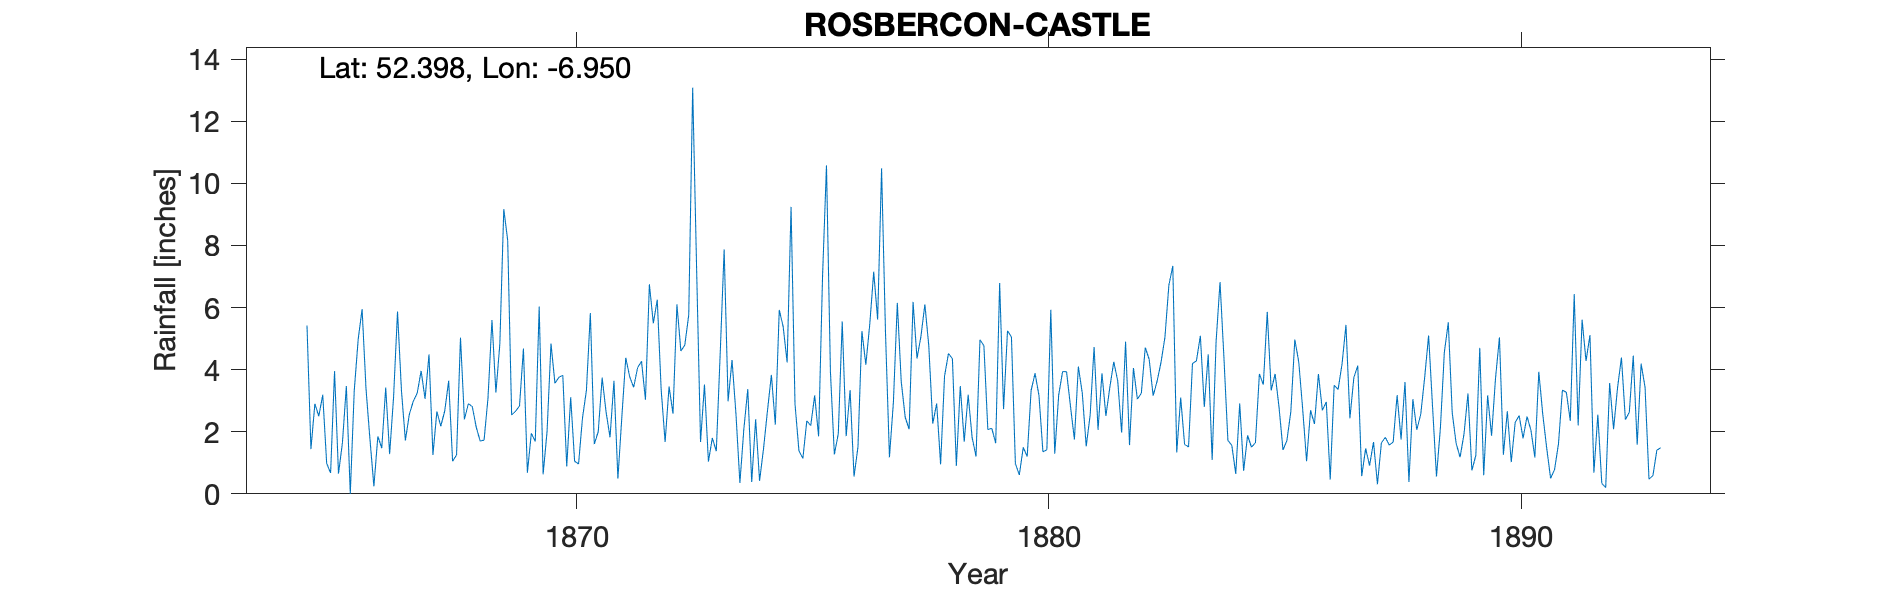

The table this chart was drawn from, first rows:
ROSBERCON CASTLE, , , , , , , , , , , , , , , , , , , , , , , 
Grid ref, IS714279, Long, -6.95, Lat, 52.4, Elevation, 60, ft, , , , , , , , , , , , , , , 
Station no, RR4451, , , , , , , , , , , , , , , , , , , , , , 
, 1860, 1861, 1862, 1863, 1864, 1865, 1866, 1867, 1868, 1869, 1870, 1871, 1872, 1873, 1874, 1875, 1876, 1877, 1878, 1879, 1880, 1881, 1882
January, , , , , , 2.5, 3.37, 2.98, 5.03, 8.16, 3.56, 3.74, 6.75, 7.26, 2.08, 9.24, 1.93, 5.17, 2.26, 4.96, 1.2, 1.75, 1.97
February, , , , , , 3.19, 1.75, 3.24, 2.4, 2.54, 3.75, 2.63, 5.49, 1.67, 3.37, 2.89, 5.55, 1.18, 2.91, 4.77, 3.33, 4.1, 4.9
March, , , , , , 0.98, 0.24, 3.96, 2.9, 2.66, 3.82, 1.82, 6.25, 3.52, 0.38, 1.39, 1.86, 2.94, 0.95, 2.07, 3.88, 3.24, 1.57
April, , , , , , 0.67, 1.85, 3.06, 2.81, 2.83, 0.88, 3.64, 3.34, 1.04, 2.4, 1.14, 3.34, 6.15, 3.79, 2.11, 3.16, 1.53, 4.05
May, , , , , , 3.95, 1.47, 4.49, 2.15, 4.68, 3.11, 0.49, 1.67, 1.8, 0.42, 2.35, 0.56, 3.61, 4.52, 1.63, 1.35, 2.54, 3.05
June, , , , , , 0.65, 3.42, 1.25, 1.7, 0.68, 1.05, 2.47, 3.46, 1.37, 1.45, 2.2, 1.51, 2.47, 4.35, 6.79, 1.42, 4.73, 3.24
July, , , , , , 1.64, 1.28, 2.65, 1.73, 1.95, 0.96, 4.38, 2.58, 4.54, 2.67, 3.17, 5.24, 2.08, 0.9, 2.73, 5.93, 2.06, 4.71
August, , , , , , 3.47, 3.12, 2.18, 3.1, 1.69, 2.44, 3.77, 6.1, 7.87, 3.83, 1.85, 4.16, 6.18, 3.47, 5.25, 1.29, 3.88, 4.33
September, , , , , , 0, 5.87, 2.67, 5.6, 6.03, 3.33, 3.43, 4.6, 2.98, 2.23, 7, 5.46, 4.36, 1.68, 5.05, 3.18, 2.51, 3.16
October, , , , , 5.42, 3.31, 3.33, 3.64, 3.26, 0.63, 5.82, 4.06, 4.79, 4.31, 5.92, 10.58, 7.15, 5.07, 3.19, 0.97, 3.94, 3.43, 3.62
November, , , , , 1.44, 4.97, 1.72, 1.05, 4.82, 2, 1.6, 4.27, 5.76, 2.57, 5.38, 3.95, 5.61, 6.1, 1.82, 0.61, 3.93, 4.25, 4.23
December, , , , , 2.9, 5.95, 2.56, 1.25, 9.17, 4.84, 2, 3.03, 13.08, 0.35, 4.23, 1.27, 10.48, 4.76, 1.2, 1.5, 2.82, 3.64, 5.04
Total, , , , , , 31.28, 29.98, 32.42, 44.67, 38.69, 32.32, 37.73, 63.87, 39.28, 34.36, 47.03, 52.85, 50.07, 31.04, 38.44, 35.43, 37.66, 43.87
